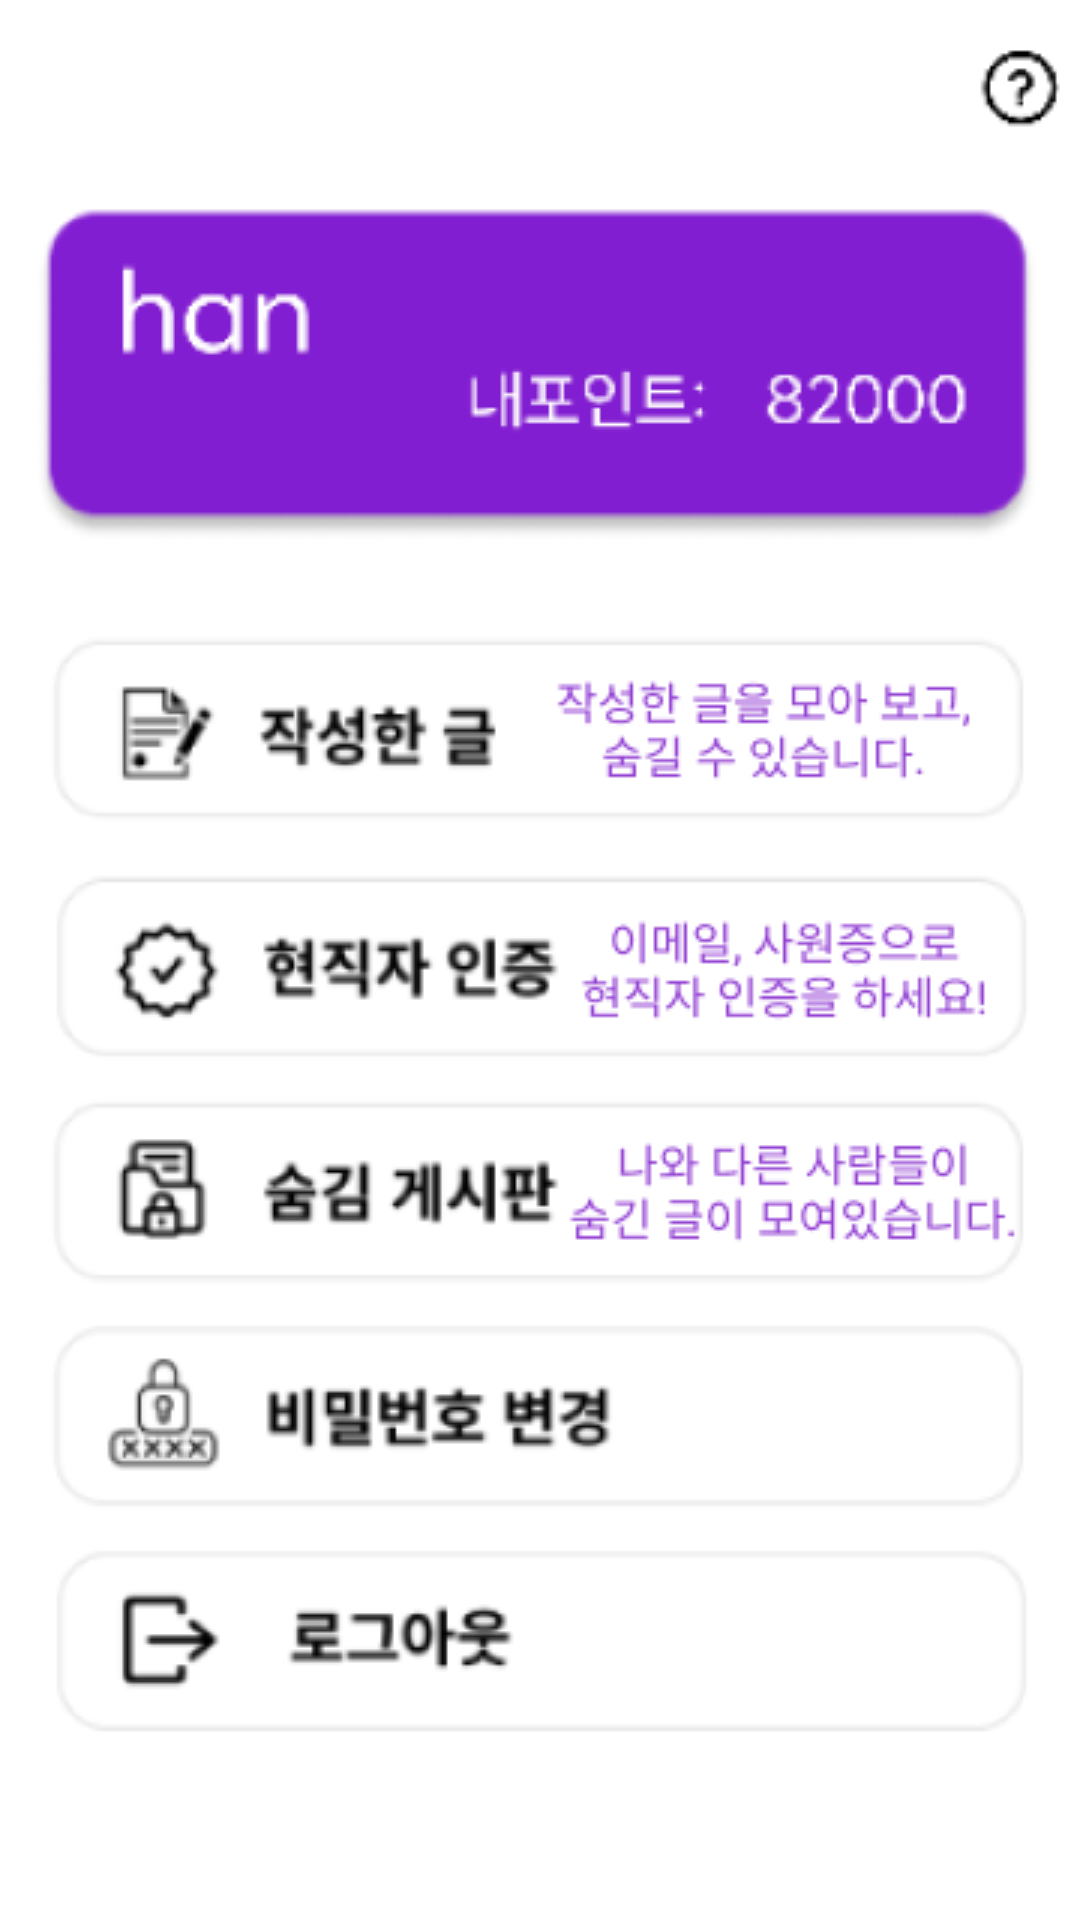

This screen was rendered from an Android layout file. Write that file and the resources it references.
<!-- AndroidManifest.xml: application theme Theme.Hometab -->
<!-- res/layout/activity_information3.xml -->
<?xml version="1.0" encoding="utf-8"?>
<androidx.constraintlayout.widget.ConstraintLayout xmlns:android="http://schemas.android.com/apk/res/android"
    xmlns:app="http://schemas.android.com/apk/res-auto"
    xmlns:tools="http://schemas.android.com/tools"
    android:layout_width="match_parent"
    android:layout_height="match_parent"
    android:background="@drawable/infomation3">


</androidx.constraintlayout.widget.ConstraintLayout>
<!-- resources referenced by this layout -->
<resources>
  <!-- drawable infomation3: png bitmap (drawable, 43844 bytes) -->
  <style name="Theme.Hometab" parent="Theme.MaterialComponents.DayNight.NoActionBar">
          
          <item name="colorPrimary">#A6A1AE</item>
  
  
  
  
  
  
  
  
  
  
          
      </style>
</resources>
